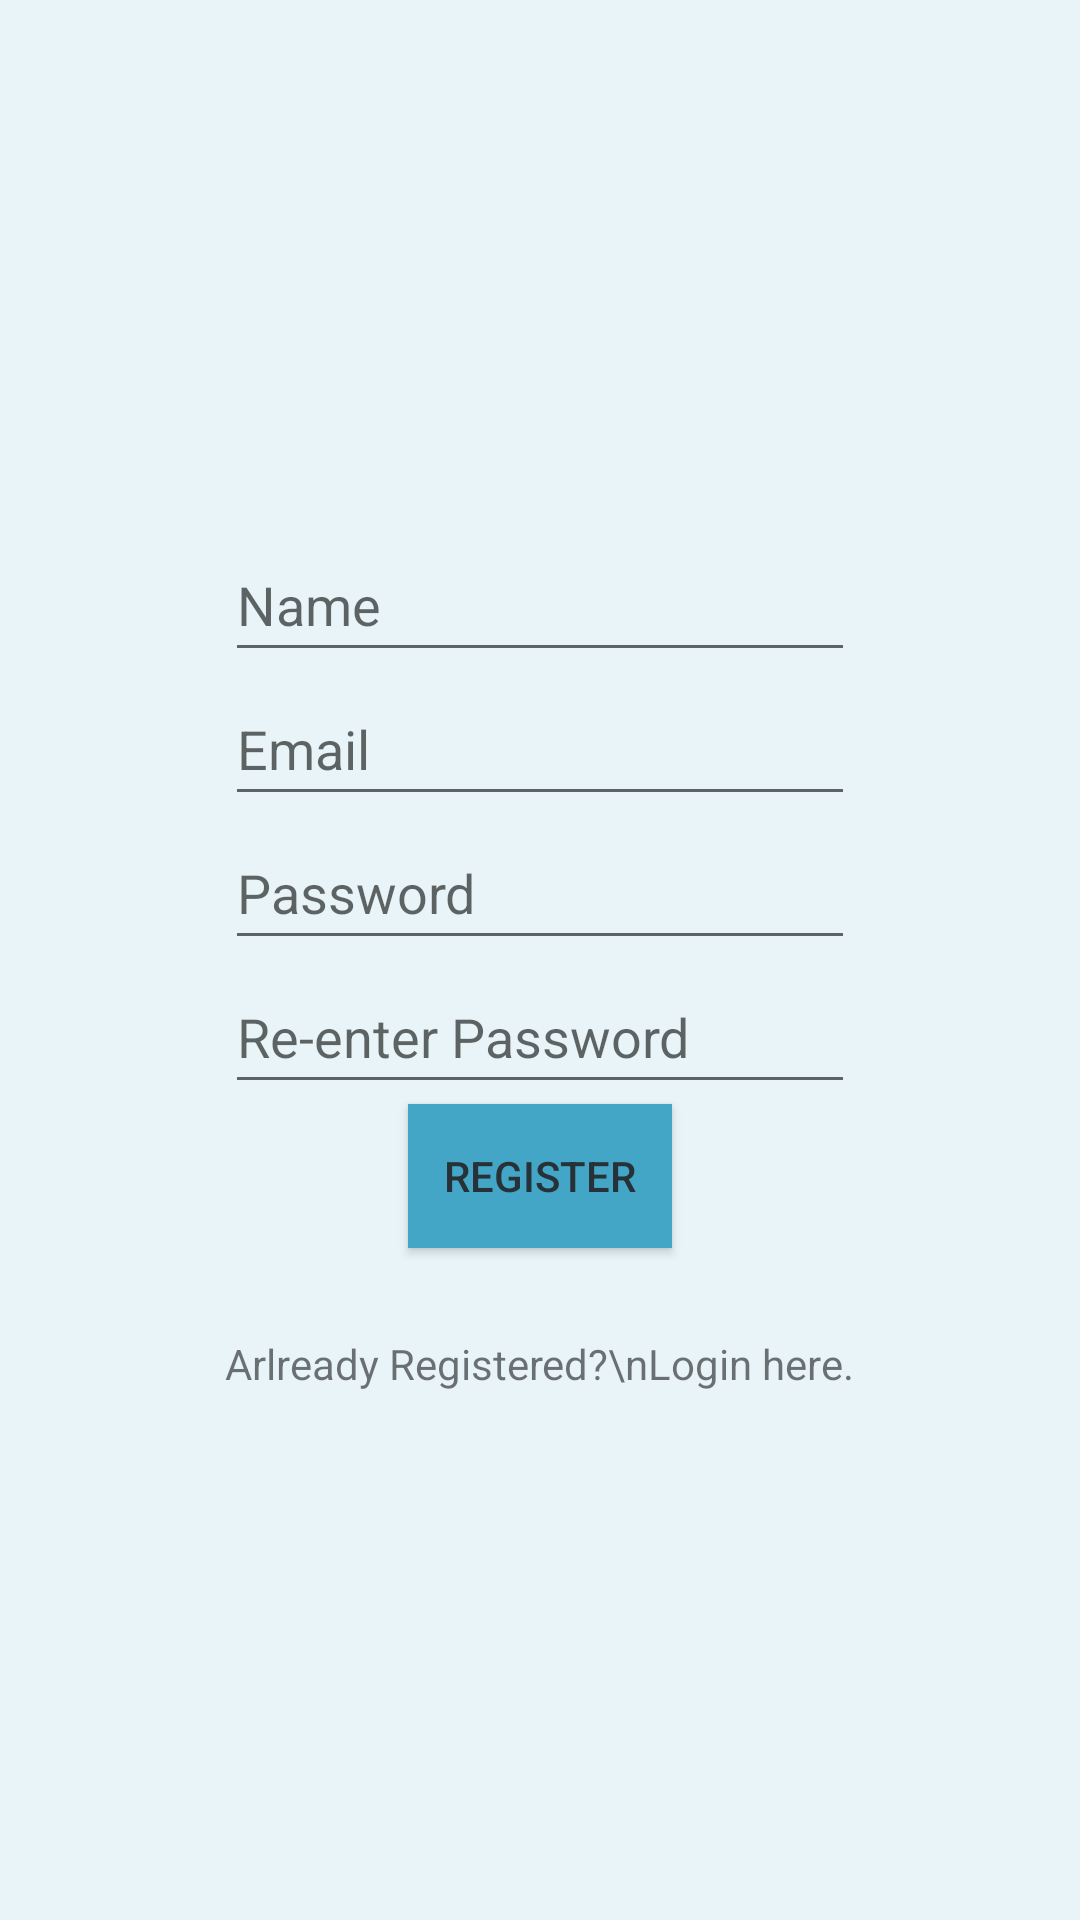

Layout XML and referenced resources for this Android screen:
<!-- AndroidManifest.xml: application theme Theme.SistemLoginRegister -->
<!-- res/layout/register.xml -->
<?xml version="1.0" encoding="utf-8"?>
<LinearLayout xmlns:android="http://schemas.android.com/apk/res/android"
    android:orientation="vertical"  android:layout_width="match_parent"
    android:layout_height="match_parent"
    android:background="#e8f4f8"
    android:gravity="center"
    android:padding="16dp"
    >

    <EditText
        android:id="@+id/etName"
        android:layout_width="wrap_content"
        android:layout_height="wrap_content"
        android:ems="10"
        android:hint="@string/name"
        android:inputType="textPersonName"
        android:minHeight="48dp" />

    <EditText
        android:id="@+id/etEmail"
        android:layout_width="wrap_content"
        android:layout_height="wrap_content"
        android:ems="10"
        android:hint="@string/email"
        android:inputType="textEmailAddress"
        android:minHeight="48dp" />

    <EditText
        android:id="@+id/etPassword"
        android:layout_width="wrap_content"
        android:layout_height="wrap_content"
        android:ems="10"
        android:hint="@string/password"
        android:inputType="textPassword"
        android:minHeight="48dp" />

    <EditText
        android:id="@+id/etReenterPassword"
        android:layout_width="wrap_content"
        android:layout_height="wrap_content"
        android:ems="10"
        android:hint="@string/re_enter_password"
        android:inputType="textPassword"
        android:minHeight="48dp" />

    <Button
        android:id="@+id/btnRegister"
        android:layout_width="wrap_content"
        android:layout_height="wrap_content"
        android:background="#44a6c6"
        android:onClick="save"
        android:text="register"
        android:textColor="#263238" />

    <TextView
        android:id="@+id/tvStatus"
        android:layout_width="wrap_content"
        android:layout_height="wrap_content" />

    <TextView
        android:id="@+id/textView3"
        android:layout_width="wrap_content"
        android:layout_height="wrap_content"
        android:text="Arlready Registered?\nLogin here."
        android:textAlignment="center"
        android:layout_gravity="center_horizontal"
        android:layout_marginTop="10dp"
        android:onClick="login"/>
</LinearLayout>
<!-- resources referenced by this layout -->
<resources>
  <string name="email">Email</string>
  <string name="name">Name</string>
  <string name="password">Password</string>
  <string name="re_enter_password">Re-enter Password</string>
  <style name="Theme.SistemLoginRegister" parent="Theme.MaterialComponents.DayNight.DarkActionBar">
          
          <item name="colorPrimary">@color/purple_500</item>
          <item name="colorPrimaryVariant">@color/purple_700</item>
          <item name="colorOnPrimary">@color/white</item>
          
          <item name="colorSecondary">@color/teal_200</item>
          <item name="colorSecondaryVariant">@color/teal_700</item>
          <item name="colorOnSecondary">@color/black</item>
          
          <item name="android:statusBarColor" tools:targetApi="l">?attr/colorPrimaryVariant</item>
          
      </style>
  <!-- not gathered from this repository: default colours our renderer supplied (Android Studio template values) -->
  <color name="purple_500">#FF6200EE</color>
  <color name="purple_700">#FF3700B3</color>
  <color name="teal_200">#FF03DAC5</color>
  <color name="teal_700">#FF018786</color>
  <color name="black">#FF000000</color>
  <color name="white">#FFFFFFFF</color>
</resources>
